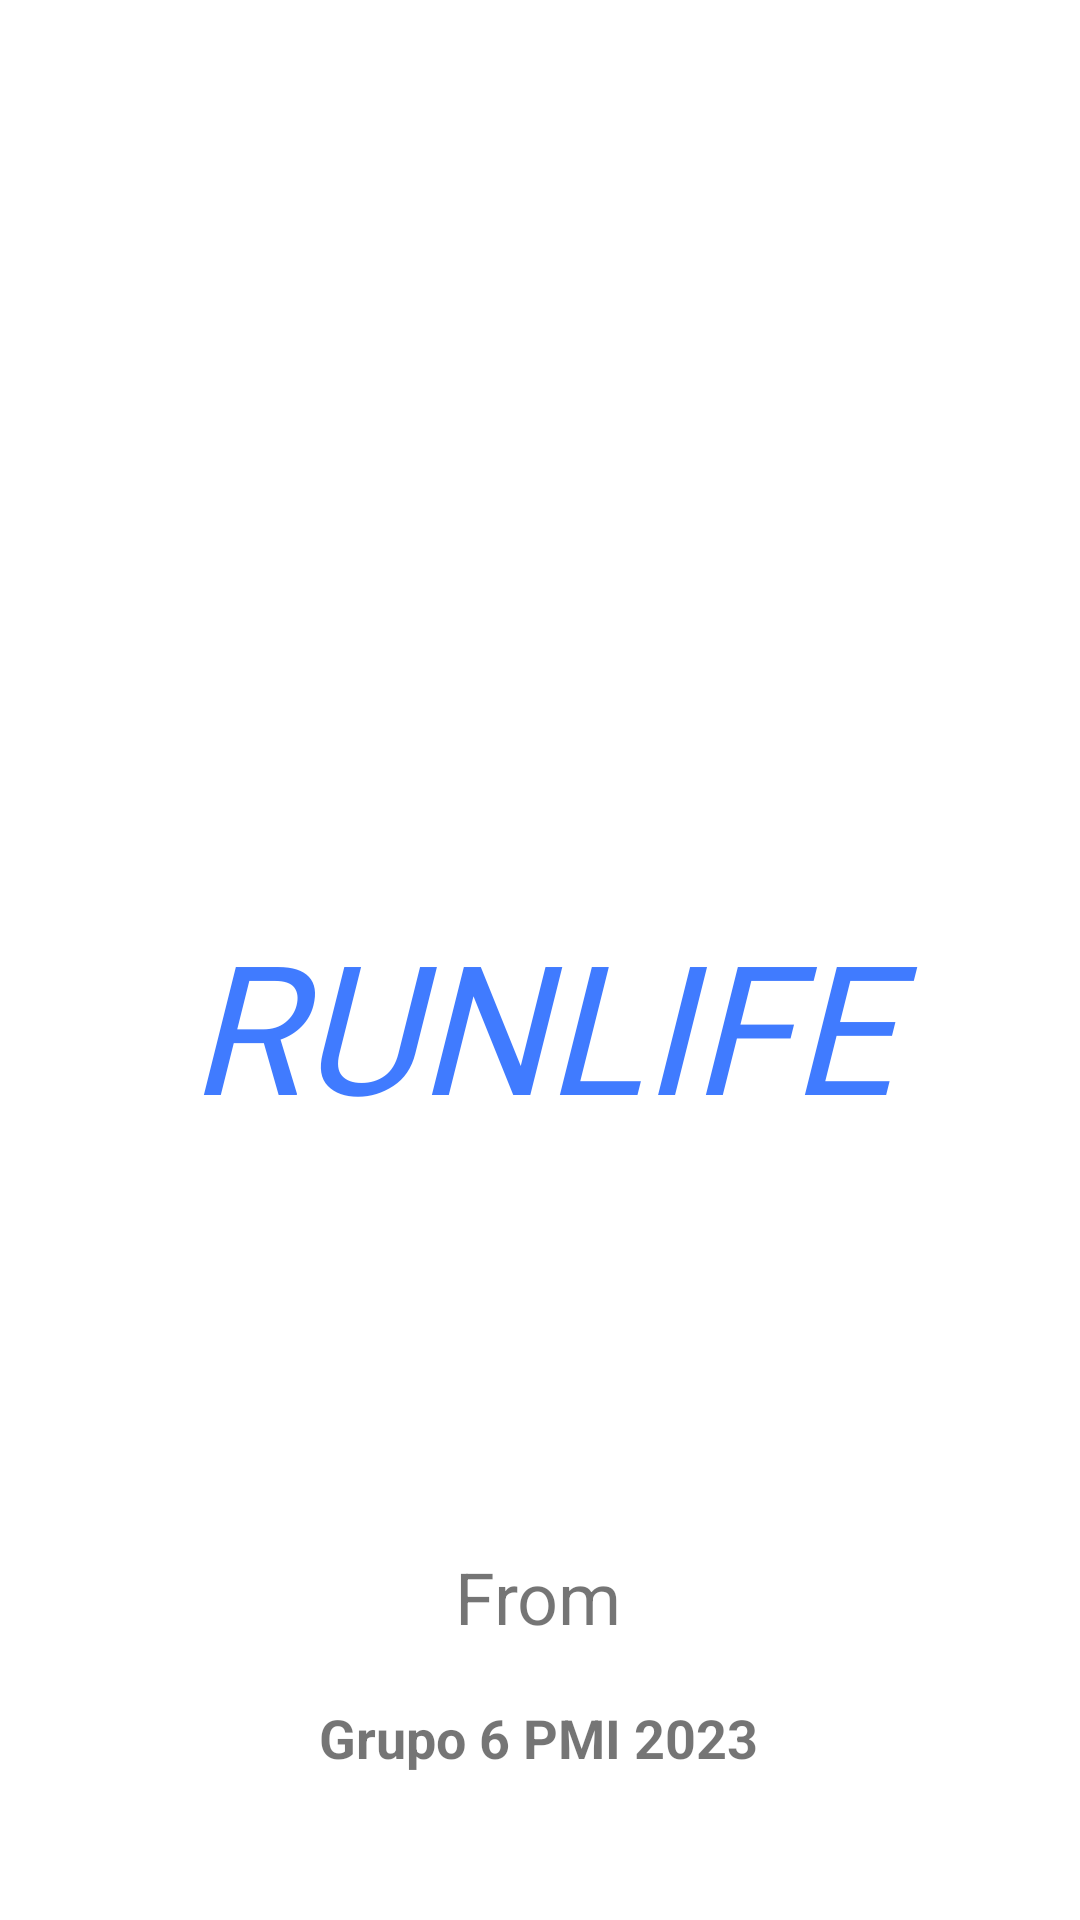

Android layout source for this screen:
<!-- AndroidManifest.xml: application theme Theme.RunningApp -->
<!-- res/layout/activity_splash.xml -->
<?xml version="1.0" encoding="utf-8"?>
<androidx.constraintlayout.widget.ConstraintLayout xmlns:android="http://schemas.android.com/apk/res/android"
    xmlns:app="http://schemas.android.com/apk/res-auto"
    xmlns:tools="http://schemas.android.com/tools"
    android:layout_width="match_parent"
    android:layout_height="match_parent"
    tools:context=".SplashActivity">

    <TextView
        android:id="@+id/nombre"
        android:layout_width="0dp"
        android:layout_height="wrap_content"
        android:fontFamily="@font/font"
        android:text="RUNLIFE"
        android:textAlignment="center"
        android:textColor="@color/lavender"
        android:textSize="60sp"
        android:textStyle="italic"
        app:layout_constraintBottom_toBottomOf="parent"
        app:layout_constraintEnd_toEndOf="parent"
        app:layout_constraintHorizontal_bias="0.497"
        app:layout_constraintStart_toStartOf="parent"
        app:layout_constraintTop_toTopOf="parent"
        app:layout_constraintVertical_bias="0.538" />

    <ImageView
        android:id="@+id/logo"
        android:layout_width="150dp"
        android:layout_height="150dp"
        app:layout_constraintBottom_toBottomOf="parent"
        app:layout_constraintEnd_toEndOf="parent"
        app:layout_constraintHorizontal_bias="0.492"
        app:layout_constraintStart_toStartOf="parent"
        app:layout_constraintTop_toTopOf="parent"
        app:layout_constraintVertical_bias="0.271"
        app:srcCompat="@drawable/running" />

    <TextView
        android:id="@+id/from"
        android:layout_width="wrap_content"
        android:layout_height="wrap_content"
        android:text="From"
        android:textSize="24sp"
        app:layout_constraintBottom_toBottomOf="parent"
        app:layout_constraintEnd_toEndOf="parent"
        app:layout_constraintHorizontal_bias="0.498"
        app:layout_constraintStart_toStartOf="parent"
        app:layout_constraintTop_toTopOf="parent"
        app:layout_constraintVertical_bias="0.849" />

    <TextView
        android:id="@+id/grupo"
        android:layout_width="wrap_content"
        android:layout_height="wrap_content"
        android:text="Grupo 6 PMI 2023"
        android:textSize="18dp"
        android:textStyle="bold"
        app:layout_constraintBottom_toBottomOf="parent"
        app:layout_constraintEnd_toEndOf="parent"
        app:layout_constraintHorizontal_bias="0.498"
        app:layout_constraintStart_toStartOf="parent"
        app:layout_constraintTop_toTopOf="parent"
        app:layout_constraintVertical_bias="0.921" />
</androidx.constraintlayout.widget.ConstraintLayout>
<!-- resources referenced by this layout -->
<resources>
  <color name="lavender">#407BFF</color>
  <style name="Theme.RunningApp" parent="Theme.MaterialComponents.DayNight.NoActionBar">
          
          <item name="colorPrimary">@color/purple_500</item>
          <item name="colorPrimaryVariant">@color/purple_700</item>
          <item name="colorOnPrimary">@color/white</item>
          
          <item name="colorSecondary">@color/teal_200</item>
          <item name="colorSecondaryVariant">@color/teal_700</item>
          <item name="colorOnSecondary">@color/black</item>
          <item name="color">@color/topbar</item>
          <item name="colorAccent">@color/black</item>
          
          <item name="android:statusBarColor">?attr/colorPrimary</item>
          
      </style>
  <color name="purple_500">#407BFF</color>
  <color name="purple_700">#0A1172</color>
  <color name="white">#FFFFFFFF</color>
  <color name="teal_200">#FF03DAC5</color>
  <color name="teal_700">#FF018786</color>
  <color name="black">#FF000000</color>
  <color name="topbar">#FFFF</color>
</resources>
